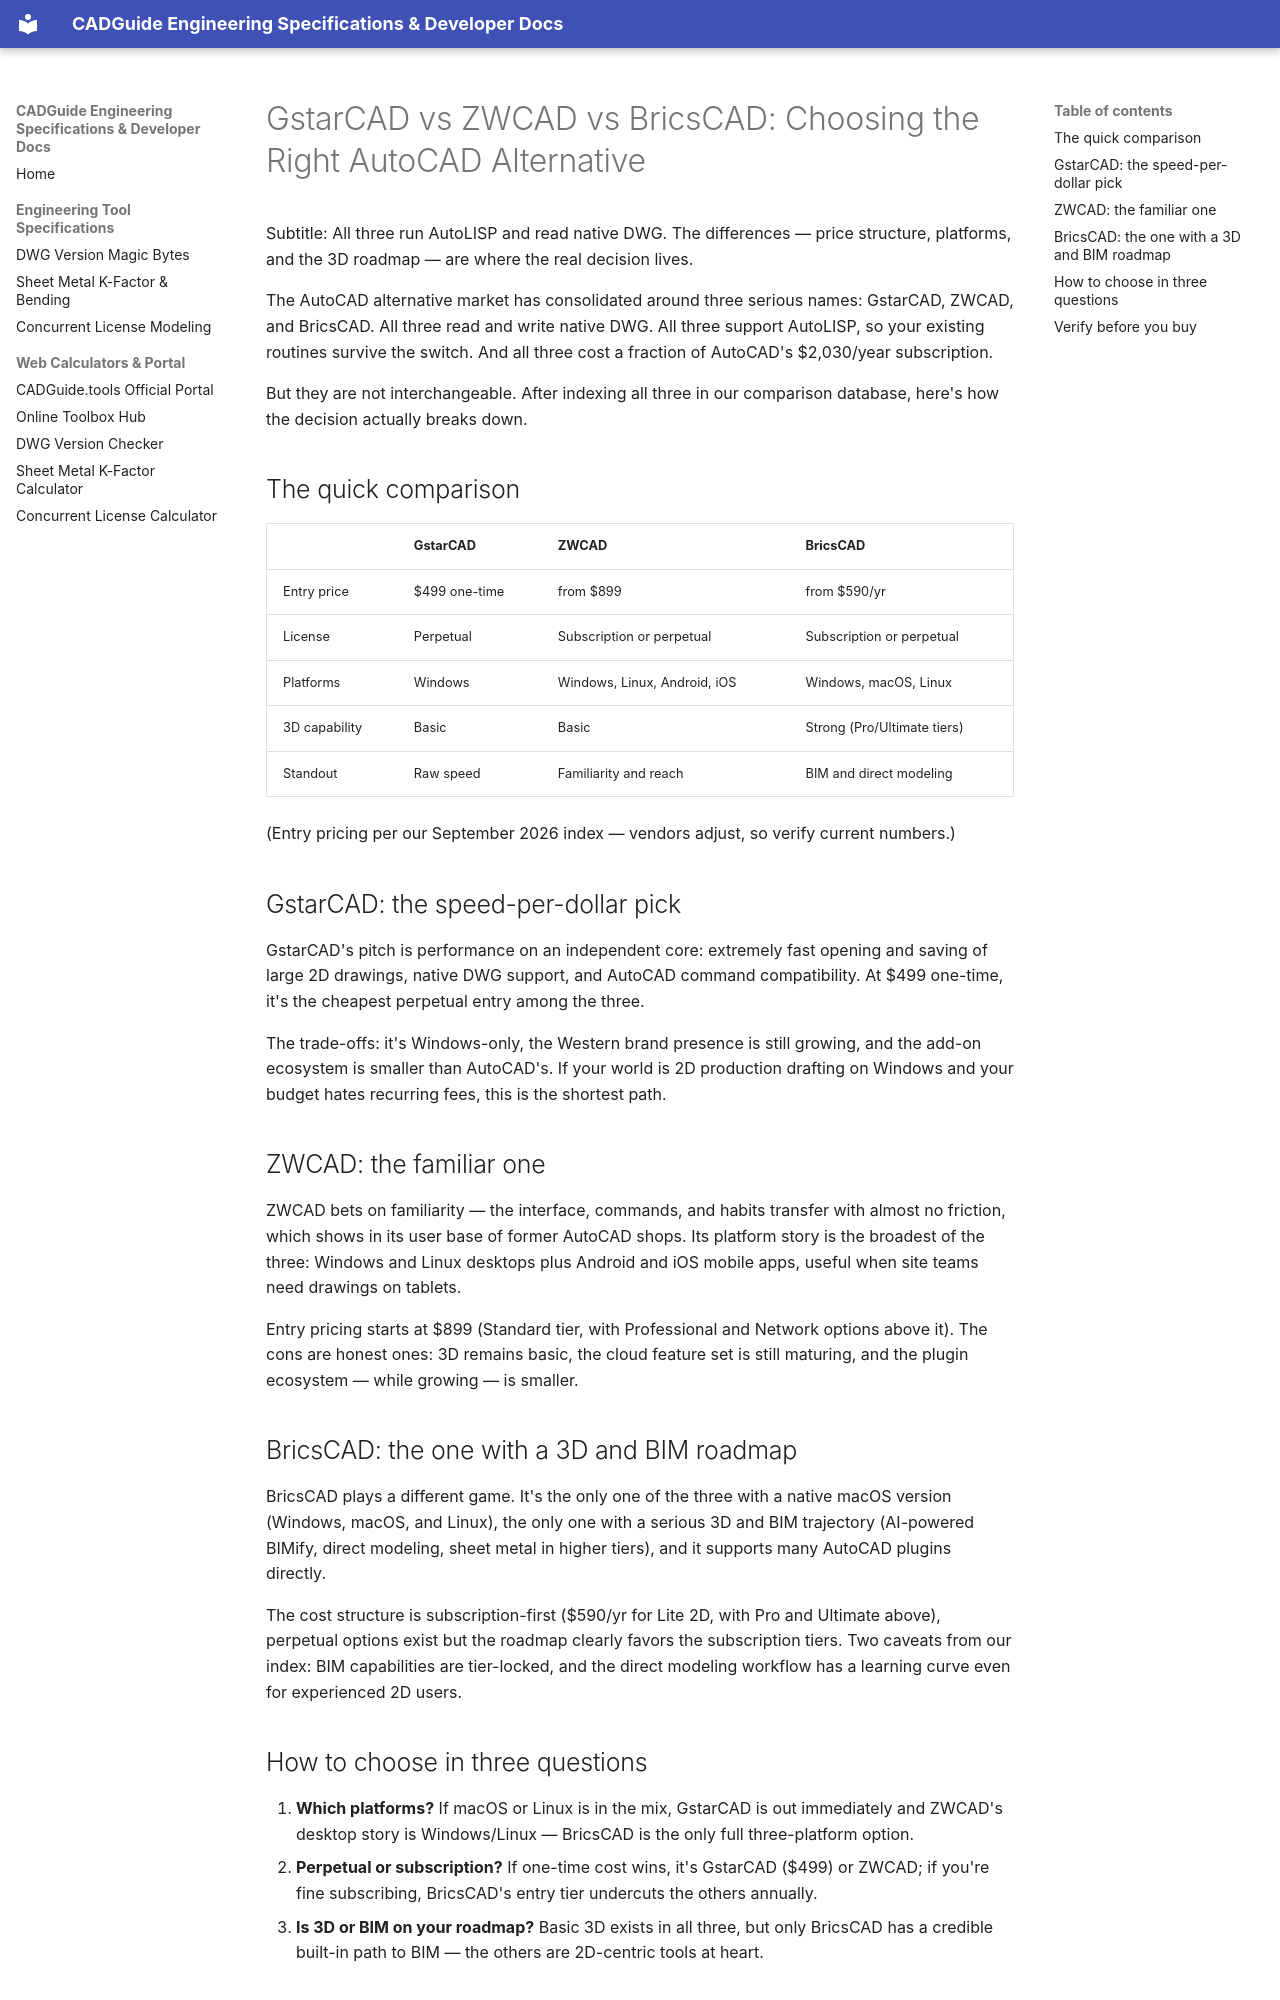

repository: creativeburster/cadguide.tools · page: hashnode-article-3-draft/index.html · generator: mkdocs

Title: GstarCAD vs ZWCAD vs BricsCAD: Choosing the Right AutoCAD Alternative

Subtitle: All three run AutoLISP and read native DWG. The differences — price structure, platforms, and the 3D roadmap — are where the real decision lives.

The AutoCAD alternative market has consolidated around three serious names: GstarCAD, ZWCAD, and BricsCAD. All three read and write native DWG. All three support AutoLISP, so your existing routines survive the switch. And all three cost a fraction of AutoCAD's $2,030/year subscription.

But they are not interchangeable. After indexing all three in our comparison database, here's how the decision actually breaks down.

## The quick comparison

| | GstarCAD | ZWCAD | BricsCAD |
| :-- | :-- | :-- | :-- |
| Entry price | $499 one-time | from $899 | from $590/yr |
| License | Perpetual | Subscription or perpetual | Subscription or perpetual |
| Platforms | Windows | Windows, Linux, Android, iOS | Windows, macOS, Linux |
| 3D capability | Basic | Basic | Strong (Pro/Ultimate tiers) |
| Standout | Raw speed | Familiarity and reach | BIM and direct modeling |

(Entry pricing per our September 2026 index — vendors adjust, so verify current numbers.)

## GstarCAD: the speed-per-dollar pick

GstarCAD's pitch is performance on an independent core: extremely fast opening and saving of large 2D drawings, native DWG support, and AutoCAD command compatibility. At $499 one-time, it's the cheapest perpetual entry among the three.

The trade-offs: it's Windows-only, the Western brand presence is still growing, and the add-on ecosystem is smaller than AutoCAD's. If your world is 2D production drafting on Windows and your budget hates recurring fees, this is the shortest path.

## ZWCAD: the familiar one

ZWCAD bets on familiarity — the interface, commands, and habits transfer with almost no friction, which shows in its user base of former AutoCAD shops. Its platform story is the broadest of the three: Windows and Linux desktops plus Android and iOS mobile apps, useful when site teams need drawings on tablets.

Entry pricing starts at $899 (Standard tier, with Professional and Network options above it). The cons are honest ones: 3D remains basic, the cloud feature set is still maturing, and the plugin ecosystem — while growing — is smaller.

## BricsCAD: the one with a 3D and BIM roadmap

BricsCAD plays a different game. It's the only one of the three with a native macOS version (Windows, macOS, and Linux), the only one with a serious 3D and BIM trajectory (AI-powered BIMify, direct modeling, sheet metal in higher tiers), and it supports many AutoCAD plugins directly.

The cost structure is subscription-first ($590/yr for Lite 2D, with Pro and Ultimate above), perpetual options exist but the roadmap clearly favors the subscription tiers. Two caveats from our index: BIM capabilities are tier-locked, and the direct modeling workflow has a learning curve even for experienced 2D users.
